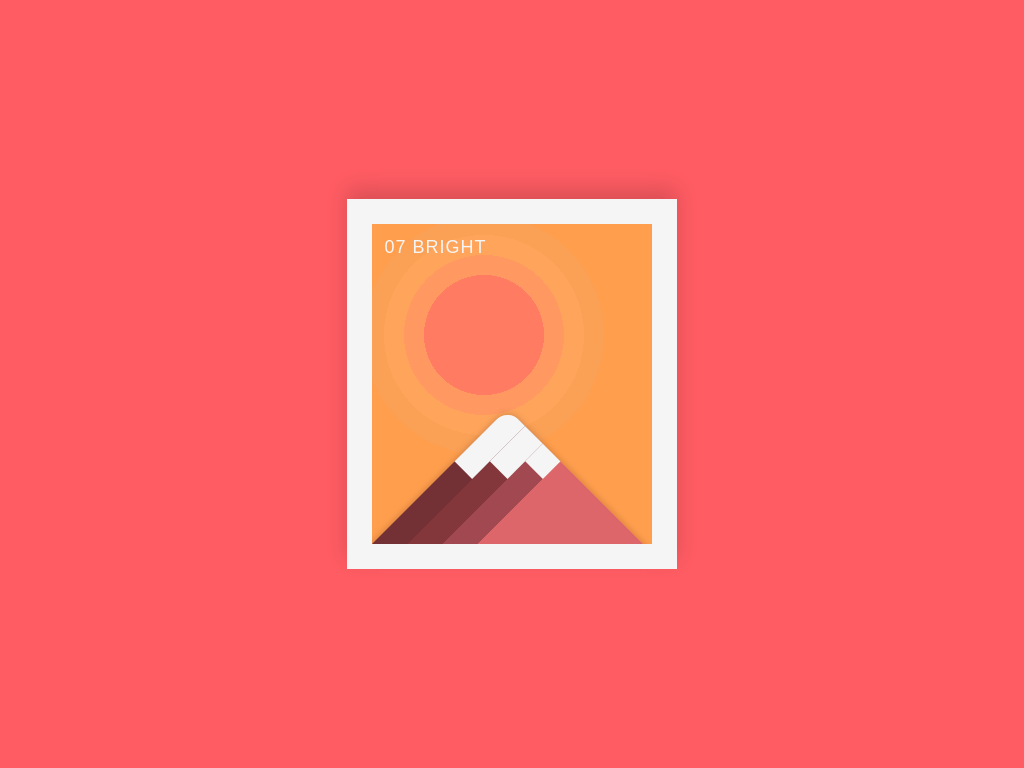

Give the HTML and CSS whose rendering is this image.

<!-- file: divtober-07-bright.html -->
<!doctype html>
<html lang="en">
<head>
  <meta charset="utf-8">
  <meta name="viewport" content="width=device-width, initial-scale=1">
  <title>#divtober 07 - Bright</title>
  <link rel="stylesheet" href="divtober-07-bright.css">
</head>
<body>

<div class="one">07 Bright</div>
</body>
</html>


/* file: divtober-07-bright.css */
/* Ricardo Oliva Alonso · https://codepen.io/ricardoolivaalonso/pen/KKMwgMz
   Collection: https://github.com/pagespeed-pro/css-art.com/tree/1ce83a9cee23fec9a7b1d665c8b40f9d464c97ee/artwork/divtober-07-bright */
:root {
  --black: #252525;
  --white: #f5f5f5;
  --orange: #ff5c63;
  --yellow-1: #ff7b62;
  --yellow-2: #ff9961;
  --yellow-3: #ffa55b;
  --yellow-4: #fba155;
  --yellow-5: #ff9e4d;
  --brown-1: #dd666b;
  --brown-2: #a24850;
  --brown-3: #83373b;
  --brown-4: #733136;
}

*, *::after, *::before {
  margin: 0;
  padding: 0;
  box-sizing: border-box;
}

body {
  width: 100%;
  height: 100vh;
  display: flex;
  justify-content: center;
  align-items: center;
  font-family: "Dosis", sans-serif;
  font-size: 18px;
  text-transform: uppercase;
  letter-spacing: 1px;
  color: var(--white);
  background-color: var(--orange);
  user-select: none;
  cursor: pointer;
  -webkit-tap-highlight-color: transparent;
}

body::before {
  content: "";
  position: absolute;
  width: 330px;
  height: 370px;
  background-color: var(--yellow-5);
  z-index: -1;
}

@media (max-width: 800px) {
  body {
    transform: scale(0.6);
  }
}
/**/
.one {
  display: flex;
  flex-direction: column;
  position: relative;
  width: 330px;
  height: 370px;
  padding: 12.5px;
  overflow: hidden;
  box-shadow: inset 2px 2px 6px 0px rgba(0, 0, 0, 0.5), inset -2px -2px 6px 0px rgba(0, 0, 0, 0.5);
  border: 25px solid var(--white);
  box-shadow: 0px -10px 20px rgba(0, 0, 0, 0.15);
}

.one::before {
  content: "";
  position: absolute;
  bottom: -50%;
  height: 245px;
  width: 245px;
  transform: rotateZ(45deg);
  border-radius: 16px;
  z-index: 1;
  background-image: linear-gradient(to left, var(--white), var(--white)), linear-gradient(to left, var(--white), var(--white)), linear-gradient(to left, var(--white), var(--white)), linear-gradient(to right, var(--brown-4) 0px, var(--brown-4) 25px, var(--brown-3) 25px, var(--brown-3) 50px, var(--brown-2) 50px, var(--brown-2) 75px, var(--brown-1) 75px, var(--brown-1) 100px);
  background-repeat: no-repeat;
  background-size: 25px 75px, 25px 50px, 25px 25px, 100% 100%;
  background-position: 0 0, 25px 0, 50px 0, 0 0;
  box-shadow: 2px 2px 6px 0px rgba(0, 0, 0, 0.1), -2px -2px 6px 0px rgba(0, 0, 0, 0.1);
  animation: mountain 8s infinite ease-in alternate;
}

.one::after {
  content: "";
  position: absolute;
  top: 30%;
  left: 40%;
  width: 240px;
  height: 240px;
  margin-top: 15px;
  transform: translateX(-50%) translateY(-50%);
  border-radius: 50%;
  background: var(--yellow-1);
  z-index: -1;
  background-image: radial-gradient(circle, var(--yellow-1) 0, var(--yellow-1) 60px, var(--yellow-2) 60px, var(--yellow-2) 80px, var(--yellow-3) 80px, var(--yellow-3) 100px, var(--yellow-4) 100px, var(--yellow-4) 120px);
  animation: sun 10s infinite ease-in;
}

@keyframes sun {
  0%, 10%, 100% {
    top: 30%;
    left: 40%;
  }
  25%, 35% {
    top: 30%;
    left: 60%;
  }
  50%, 60% {
    top: 35%;
    left: 60%;
  }
  75%, 80% {
    top: 35%;
    left: 40%;
  }
}
@keyframes mountain {
  0% {
    transform: rotateZ(45deg) translateX(-15px) translateY(15px);
  }
  100% {
    transform: rotateZ(45deg) translateX(15px) translateY(-15px);
  }
}
